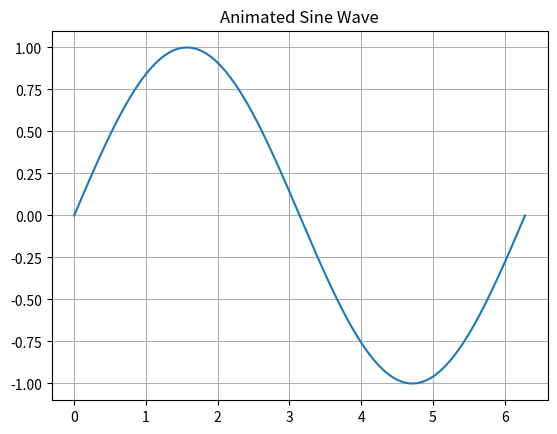

The matplotlib source for this figure:
import numpy as np
import matplotlib.pyplot as plt
import matplotlib.animation as animation

# Create a figure and axis
fig, ax = plt.subplots()
x = np.linspace(0, 2 * np.pi, 200)
line, = ax.plot(x, np.sin(x))

# Update function for animation
def update(frame):
    line.set_ydata(np.sin(x + frame / 10.0))  # Shift sine wave
    return line,

# Create the animation
ani = animation.FuncAnimation(fig, update, frames=100, interval=50, blit=True)

plt.title("Animated Sine Wave")
plt.grid(True)
plt.show()
